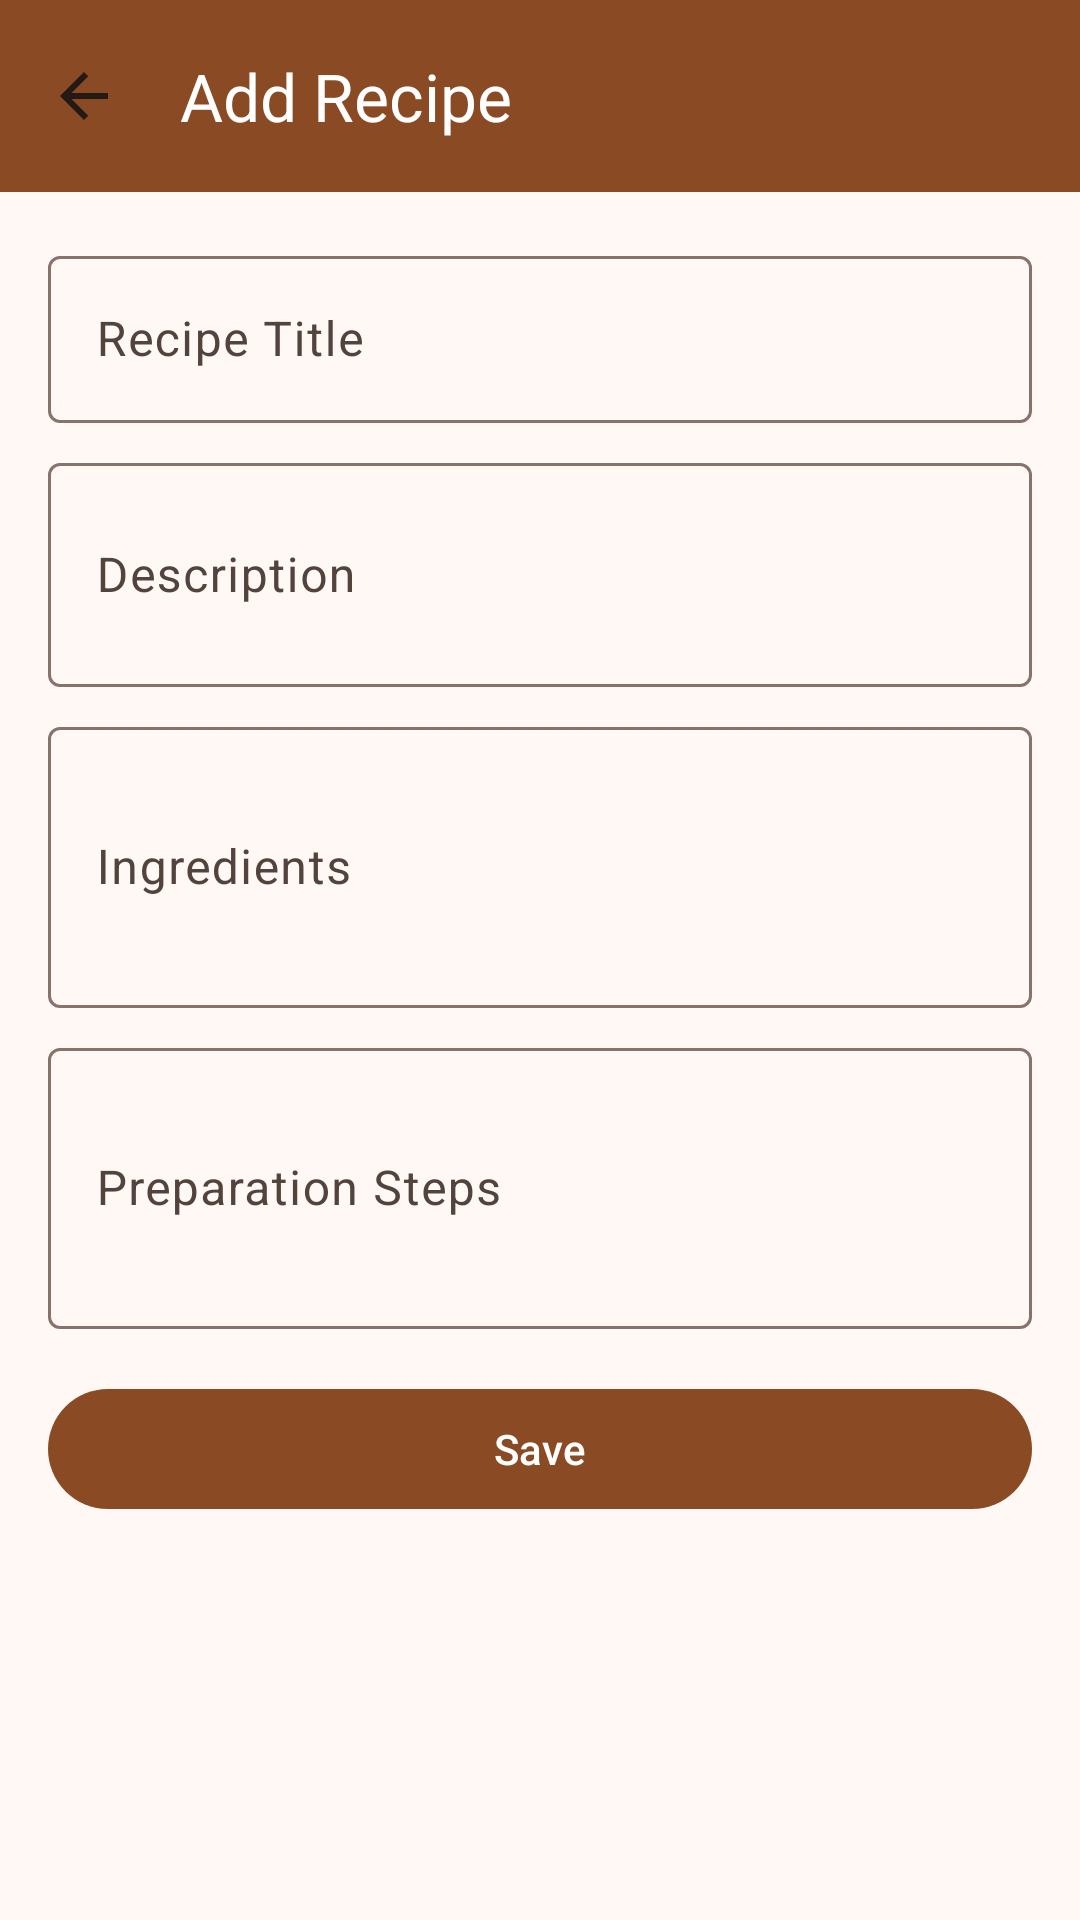

Produce the Android XML layout that renders to this screen, including the resource entries it uses.
<!-- AndroidManifest.xml: activity theme Theme.RecipeBookPro.NoActionBar -->
<!-- res/layout/activity_add_recipe.xml -->
<?xml version="1.0" encoding="utf-8"?>
<androidx.coordinatorlayout.widget.CoordinatorLayout
    xmlns:android="http://schemas.android.com/apk/res/android"
    xmlns:app="http://schemas.android.com/apk/res-auto"
    android:layout_width="match_parent"
    android:layout_height="match_parent"
    android:background="?android:attr/colorBackground">

    <com.google.android.material.appbar.AppBarLayout
        android:layout_width="match_parent"
        android:layout_height="wrap_content">

        <com.google.android.material.appbar.MaterialToolbar
            android:id="@+id/toolbarAddRecipe"
            android:layout_width="match_parent"
            android:layout_height="?attr/actionBarSize"
            android:background="?attr/colorPrimary"
            app:navigationIcon="@drawable/ic_arrow_back"
            app:title="@string/add_recipe"
            app:titleTextColor="?attr/colorOnPrimary" />

    </com.google.android.material.appbar.AppBarLayout>

    <androidx.core.widget.NestedScrollView
        android:layout_width="match_parent"
        android:layout_height="match_parent"
        android:padding="@dimen/padding_medium"
        app:layout_behavior="@string/appbar_scrolling_view_behavior">

        <LinearLayout
            android:layout_width="match_parent"
            android:layout_height="wrap_content"
            android:orientation="vertical">

            <com.google.android.material.textfield.TextInputLayout
                style="@style/Widget.Material3.TextInputLayout.OutlinedBox"
                android:layout_width="match_parent"
                android:layout_height="wrap_content"
                android:layout_marginBottom="@dimen/margin_small"
                android:hint="@string/recipe_title">

                <com.google.android.material.textfield.TextInputEditText
                    android:id="@+id/etRecipeTitle"
                    android:layout_width="match_parent"
                    android:layout_height="wrap_content"
                    android:inputType="textCapSentences" />
            </com.google.android.material.textfield.TextInputLayout>

            <com.google.android.material.textfield.TextInputLayout
                style="@style/Widget.Material3.TextInputLayout.OutlinedBox"
                android:layout_width="match_parent"
                android:layout_height="wrap_content"
                android:layout_marginBottom="@dimen/margin_small"
                android:hint="@string/recipe_description">

                <com.google.android.material.textfield.TextInputEditText
                    android:id="@+id/etRecipeDescription"
                    android:layout_width="match_parent"
                    android:layout_height="wrap_content"
                    android:inputType="textMultiLine"
                    android:minLines="2" />
            </com.google.android.material.textfield.TextInputLayout>

            <com.google.android.material.textfield.TextInputLayout
                style="@style/Widget.Material3.TextInputLayout.OutlinedBox"
                android:layout_width="match_parent"
                android:layout_height="wrap_content"
                android:layout_marginBottom="@dimen/margin_small"
                android:hint="@string/ingredients">

                <com.google.android.material.textfield.TextInputEditText
                    android:id="@+id/etRecipeIngredients"
                    android:layout_width="match_parent"
                    android:layout_height="wrap_content"
                    android:inputType="textMultiLine"
                    android:minLines="3" />
            </com.google.android.material.textfield.TextInputLayout>

            <com.google.android.material.textfield.TextInputLayout
                style="@style/Widget.Material3.TextInputLayout.OutlinedBox"
                android:layout_width="match_parent"
                android:layout_height="wrap_content"
                android:layout_marginBottom="@dimen/margin_medium"
                android:hint="@string/steps">

                <com.google.android.material.textfield.TextInputEditText
                    android:id="@+id/etRecipeSteps"
                    android:layout_width="match_parent"
                    android:layout_height="wrap_content"
                    android:inputType="textMultiLine"
                    android:minLines="3" />
            </com.google.android.material.textfield.TextInputLayout>

            <com.google.android.material.button.MaterialButton
                android:id="@+id/btnSaveRecipe"
                android:layout_width="match_parent"
                android:layout_height="wrap_content"
                android:text="@string/save" />

        </LinearLayout>

    </androidx.core.widget.NestedScrollView>

</androidx.coordinatorlayout.widget.CoordinatorLayout>
<!-- resources referenced by this layout -->
<resources>
  <dimen name="margin_medium">16dp</dimen>
  <dimen name="margin_small">8dp</dimen>
  <dimen name="padding_medium">16dp</dimen>
  <!-- drawable ic_arrow_back (drawable) -->
  <vector xmlns:android="http://schemas.android.com/apk/res/android"
      android:width="24dp"
      android:height="24dp"
      android:viewportWidth="24"
      android:viewportHeight="24"
      >
      <path
          android:fillColor="?attr/colorOnSurface"
          android:pathData="M20,11H7.83l5.59,-5.59L12,4l-8,8 8,8 1.41,-1.41L7.83,13H20v-2z"/>
  </vector>
  <string name="add_recipe">Add Recipe</string>
  <string name="ingredients">Ingredients</string>
  <string name="recipe_description">Description</string>
  <string name="recipe_title">Recipe Title</string>
  <string name="save">Save</string>
  <string name="steps">Preparation Steps</string>
  <style name="Theme.RecipeBookPro.NoActionBar" parent="Theme.RecipeBookPro">
          <item name="windowActionBar">false</item>
          <item name="windowNoTitle">true</item>
      </style>
  <color name="md_theme_light_primary">#8A4B24</color>
  <color name="md_theme_light_onPrimary">#FFFFFF</color>
  <color name="md_theme_light_primaryContainer">#FFDCC9</color>
  <color name="md_theme_light_onPrimaryContainer">#331200</color>
  <color name="md_theme_light_secondary">#77574A</color>
  <color name="md_theme_light_onSecondary">#FFFFFF</color>
  <color name="md_theme_light_secondaryContainer">#FFDBCC</color>
  <color name="md_theme_light_onSecondaryContainer">#2C160D</color>
  <color name="md_theme_light_tertiary">#64612E</color>
  <color name="md_theme_light_onTertiary">#FFFFFF</color>
  <color name="md_theme_light_tertiaryContainer">#EBE6A7</color>
  <color name="md_theme_light_onTertiaryContainer">#1E1D00</color>
  <color name="md_theme_light_error">#BA1A1A</color>
  <color name="md_theme_light_onError">#FFFFFF</color>
  <color name="md_theme_light_surface">#FFF8F5</color>
  <color name="md_theme_light_onSurface">#231A16</color>
  <color name="md_theme_light_surfaceVariant">#F5DED5</color>
  <color name="md_theme_light_onSurfaceVariant">#53433D</color>
  <color name="md_theme_light_outline">#85736C</color>
  <color name="md_theme_light_outlineVariant">#D8C2BA</color>
  <color name="md_theme_light_background">#FFF8F5</color>
  <color name="md_theme_light_onBackground">#231A16</color>
</resources>
